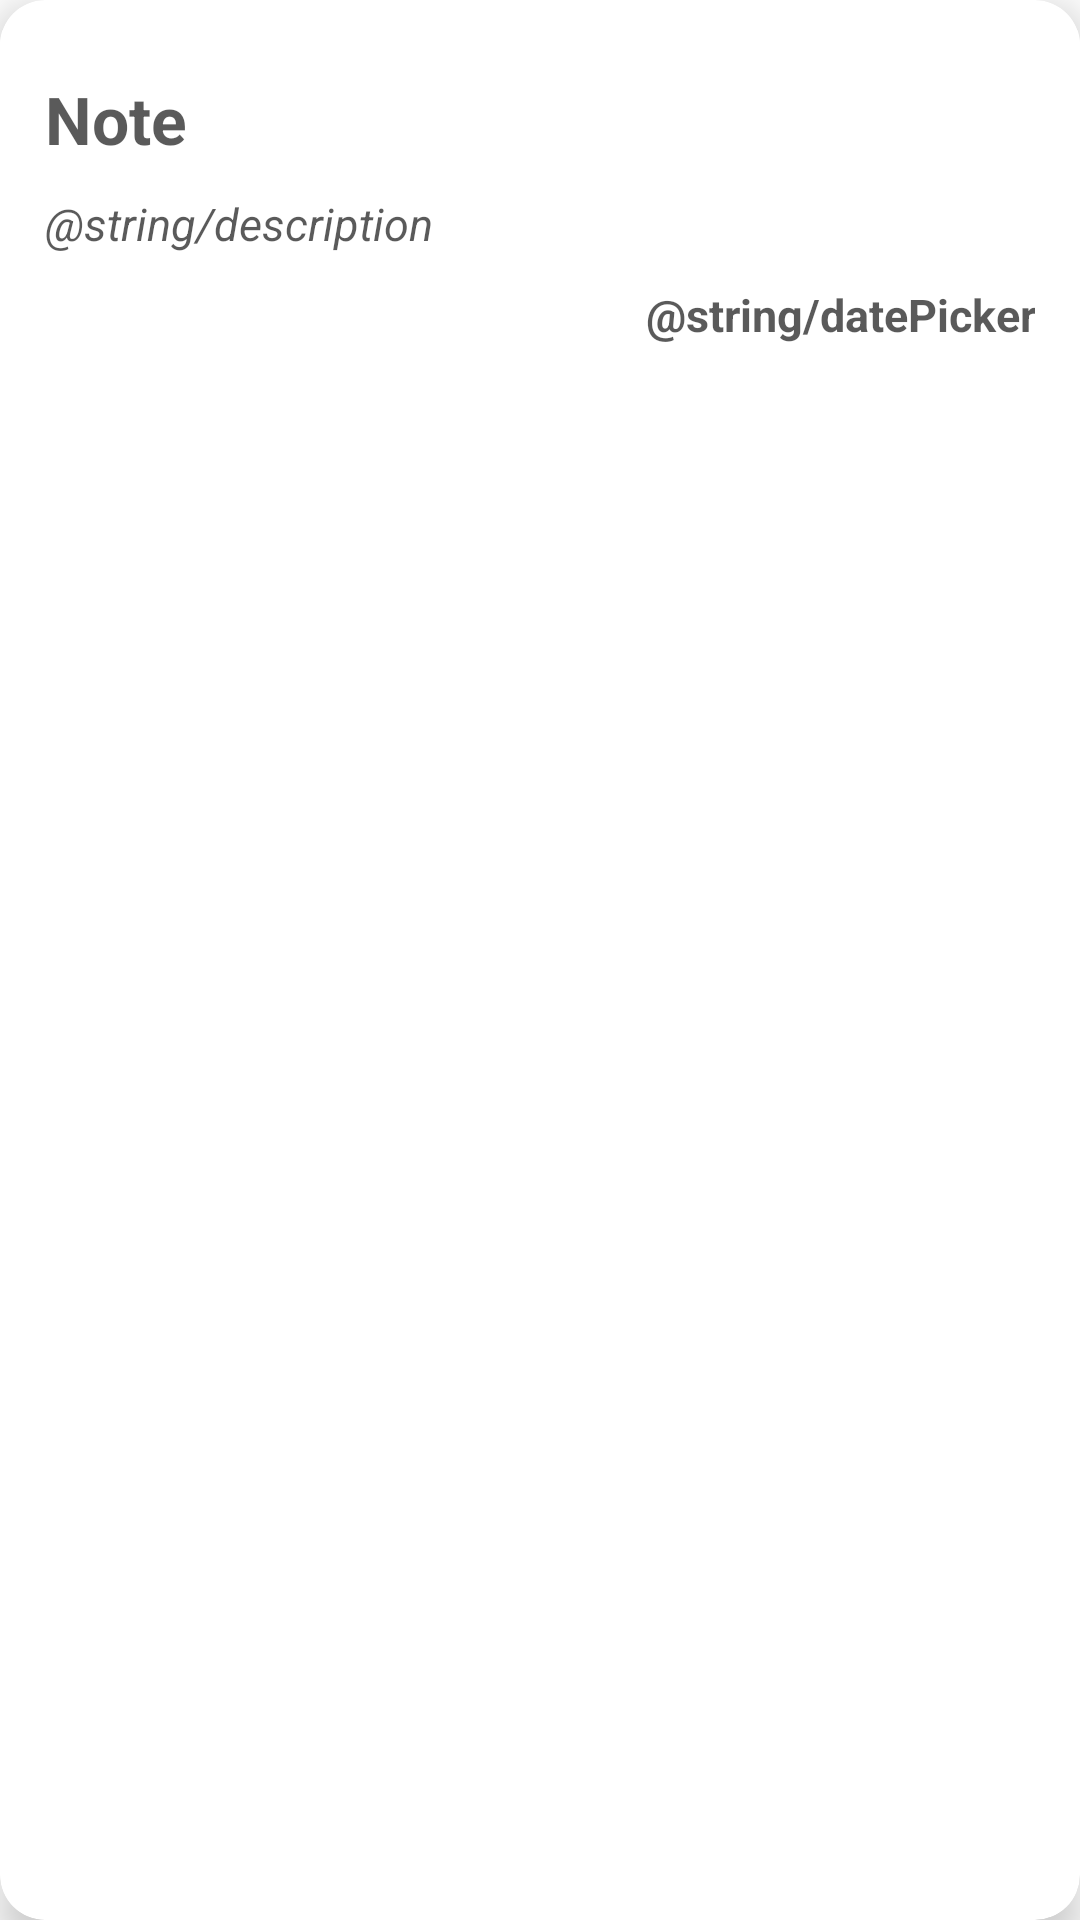

Reconstruct the res/layout file that produces this screen, plus the resources it refers to.
<!-- AndroidManifest.xml: application theme AppTheme -->
<!-- res/layout/adapter_all_type_notes.xml -->
<?xml version="1.0" encoding="utf-8"?>
<androidx.cardview.widget.CardView xmlns:android="http://schemas.android.com/apk/res/android"
    xmlns:app="http://schemas.android.com/apk/res-auto"
    android:id="@+id/card_id"
    android:layout_width="match_parent"
    android:layout_height="wrap_content"
    android:layout_margin="10dp"
    app:cardCornerRadius="15dp"
    app:cardElevation="8dp"
    >

    <LinearLayout
        android:layout_width="match_parent"
        android:layout_height="wrap_content"
        android:orientation="vertical"
        android:layout_marginTop="10dp"
        android:background="@android:color/white"
        android:padding="10dp">


        <TextView
            android:id="@+id/rvNoteTitle"
            android:layout_width="wrap_content"
            android:layout_height="wrap_content"
            android:layout_margin="5dp"
            android:text="@string/note"
            android:textColor="#B91C1B1B"
            android:textSize="22sp"
            android:textStyle="bold" />

        
        <TextView
            xmlns:android="http://schemas.android.com/apk/res/android"
            xmlns:expandableTextView="http://schemas.android.com/apk/res-auto"
            android:id="@+id/rvNoteDescription"
            android:layout_width="match_parent"
            android:layout_height="wrap_content"
            android:layout_below="@id/rvNoteTitle"
            android:layout_margin="5dp"
            android:text="@string/description"
            android:textStyle="italic"
            android:textColor="#B91C1B1B"
            android:textSize="15sp"/>


        <TextView
            android:id="@+id/rvCreatedOn"
            android:layout_width="match_parent"
            android:layout_height="wrap_content"
            android:layout_margin="5dp"
            android:text="@string/datePicker"
            android:textColor="#B91C1B1B"
            android:textSize="15sp"
            android:textStyle="bold"
            android:gravity="end"
             />
    </LinearLayout>

</androidx.cardview.widget.CardView>
<!-- resources referenced by this layout -->
<resources>
  <string name="note">Note</string>
  <style name="AppTheme" parent="Theme.MaterialComponents.Light.NoActionBar">
          
          <item name="colorPrimary">@color/colorPrimary</item>
          <item name="colorPrimaryDark">@color/colorPrimaryDark</item>
          <item name="colorAccent">@color/colorAccent</item>
      </style>
  <color name="colorPrimary">#E91E63</color>
  <color name="colorPrimaryDark">#030304</color>
  <color name="colorAccent">#9E9E9E</color>
</resources>
